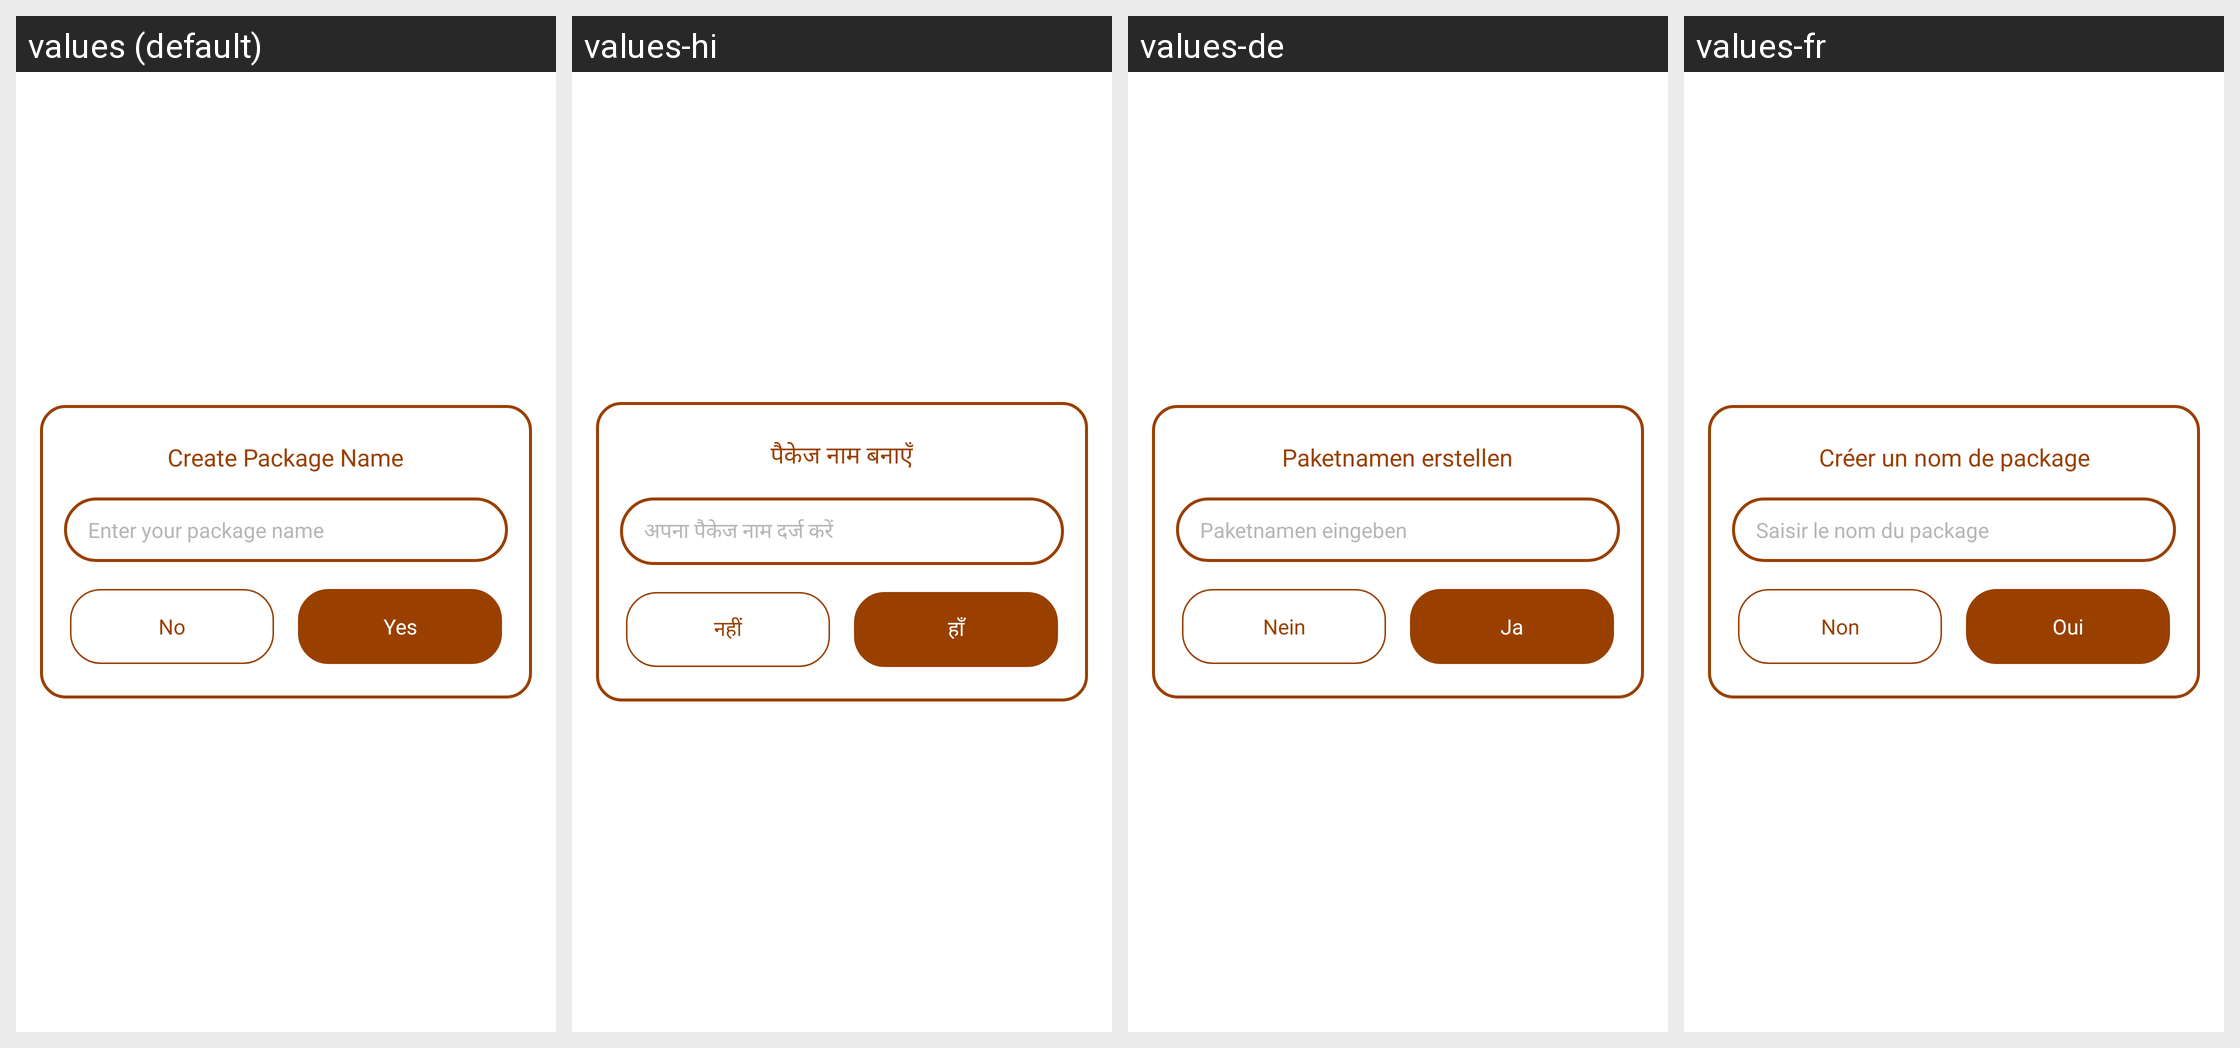

This grid shows one Android layout under several languages. Give, for every string resource on the screen, its name, the default text and each shown locale's text.
Android screen res/layout/dialog_create_name.xml rendered under 4 locales, left to right: values (default), values-hi, values-de, values-fr. Device: Nexus 5 (rendered at 1080×1920; each locale shown at half size, 540×960, under a caption strip naming it); theme Base.Theme.BaseFragment.
Other locales in the repository, not shown: values-es, values-in, values-pt.
Strings drawn on this screen, with the default value and each locale's value (text and hints the layout hard-codes, and strings that could not be matched under every locale, appear in the picture but are not listed):

create_package_name
  values: Create Package Name
  values-hi: पैकेज नाम बनाएँ
  values-de: Paketnamen erstellen
  values-fr: Créer un nom de package

enter_your_package_name
  values: Enter your package name
  values-hi: अपना पैकेज नाम दर्ज करें
  values-de: Paketnamen eingeben
  values-fr: Saisir le nom du package

no
  values: No
  values-hi: नहीं
  values-de: Nein
  values-fr: Non

yes
  values: Yes
  values-hi: हाँ
  values-de: Ja
  values-fr: Oui
